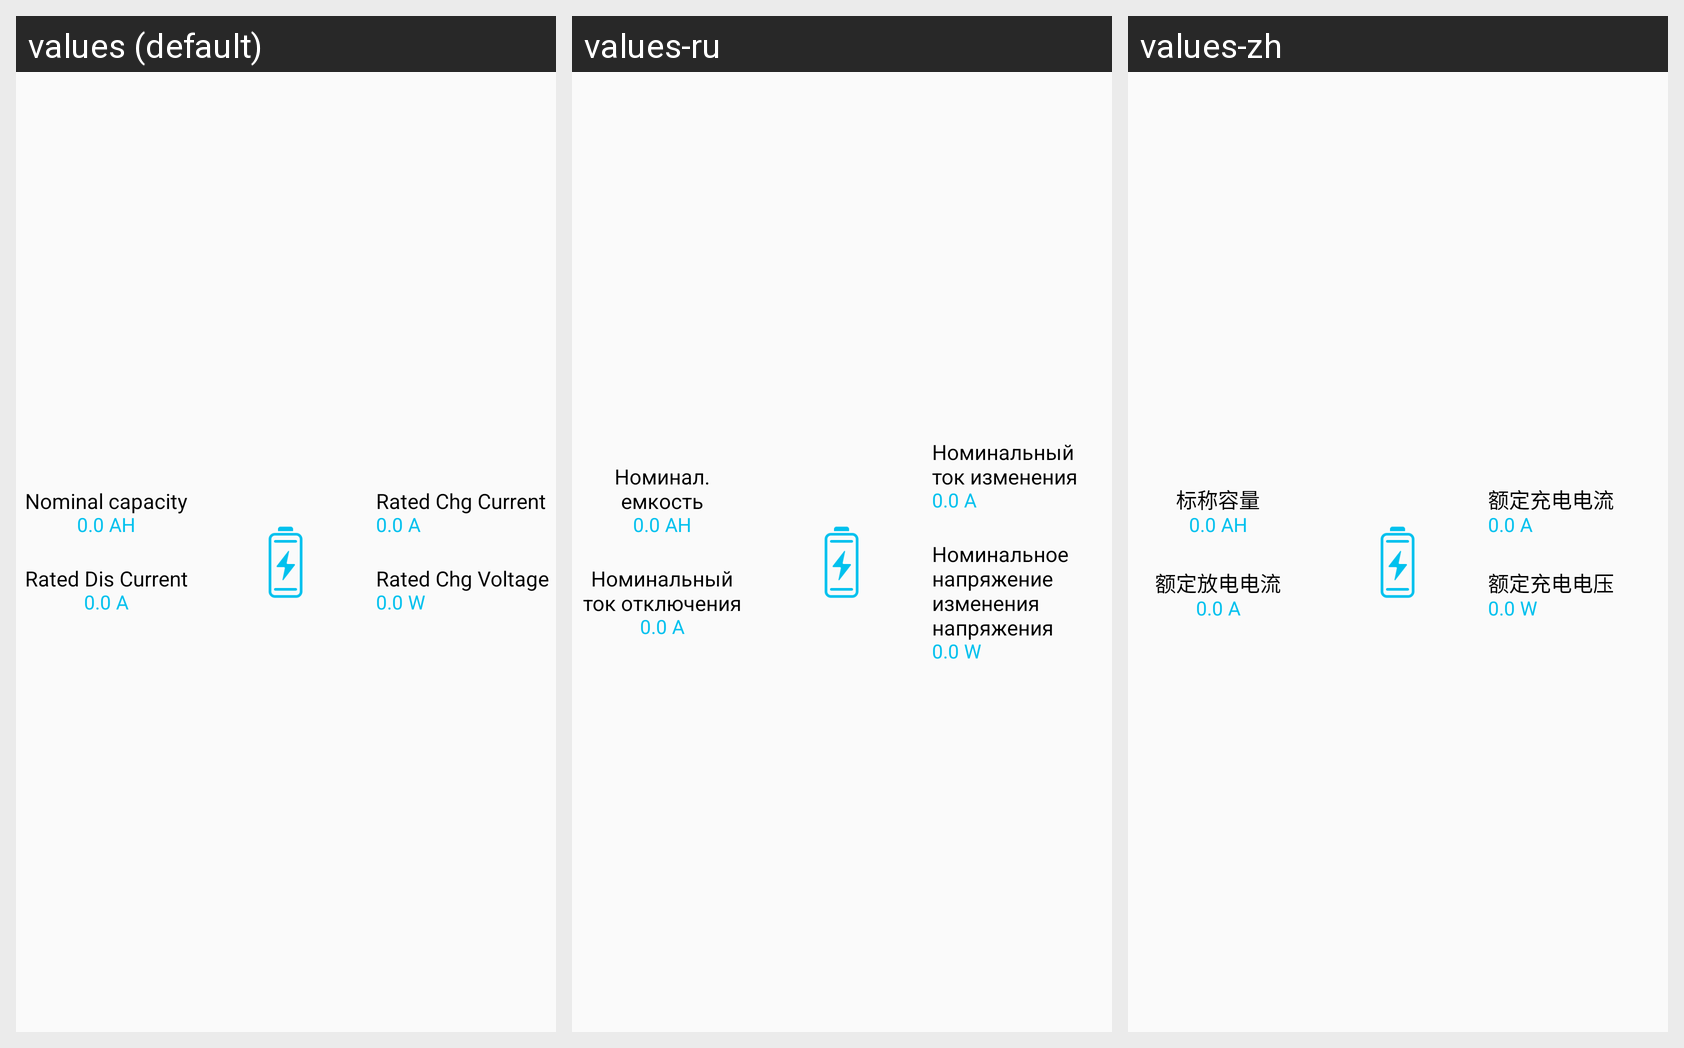

The same Android screen rendered under several of its app's locales, left to right. List the strings drawn on it with the default value and each locale's translation.
Android screen res/layout/v2_layout_now_voltage.xml rendered under 3 locales, left to right: values (default), values-ru, values-zh. Device: Nexus 5 (rendered at 1080×1920; each locale shown at half size, 540×960, under a caption strip naming it); theme Theme.AppCompat.Light.NoActionBar.
Strings drawn on this screen, with the default value and each locale's value (text and hints the layout hard-codes, and strings that could not be matched under every locale, appear in the picture but are not listed):

txt_Nominal_capacity
  values: Nominal capacity
  values-ru: Номинал. емкость
  values-zh: 标称容量

txt_Rated_Dis_Current
  values: Rated Dis Current
  values-ru: Номинальный ток отключения
  values-zh: 额定放电电流

txt_Rated_Chg_Current
  values: Rated Chg Current
  values-ru: Номинальный ток изменения
  values-zh: 额定充电电流

txt_Rated_Chg_Voltage
  values: Rated Chg Voltage
  values-ru: Номинальное напряжение изменения напряжения
  values-zh: 额定充电电压
